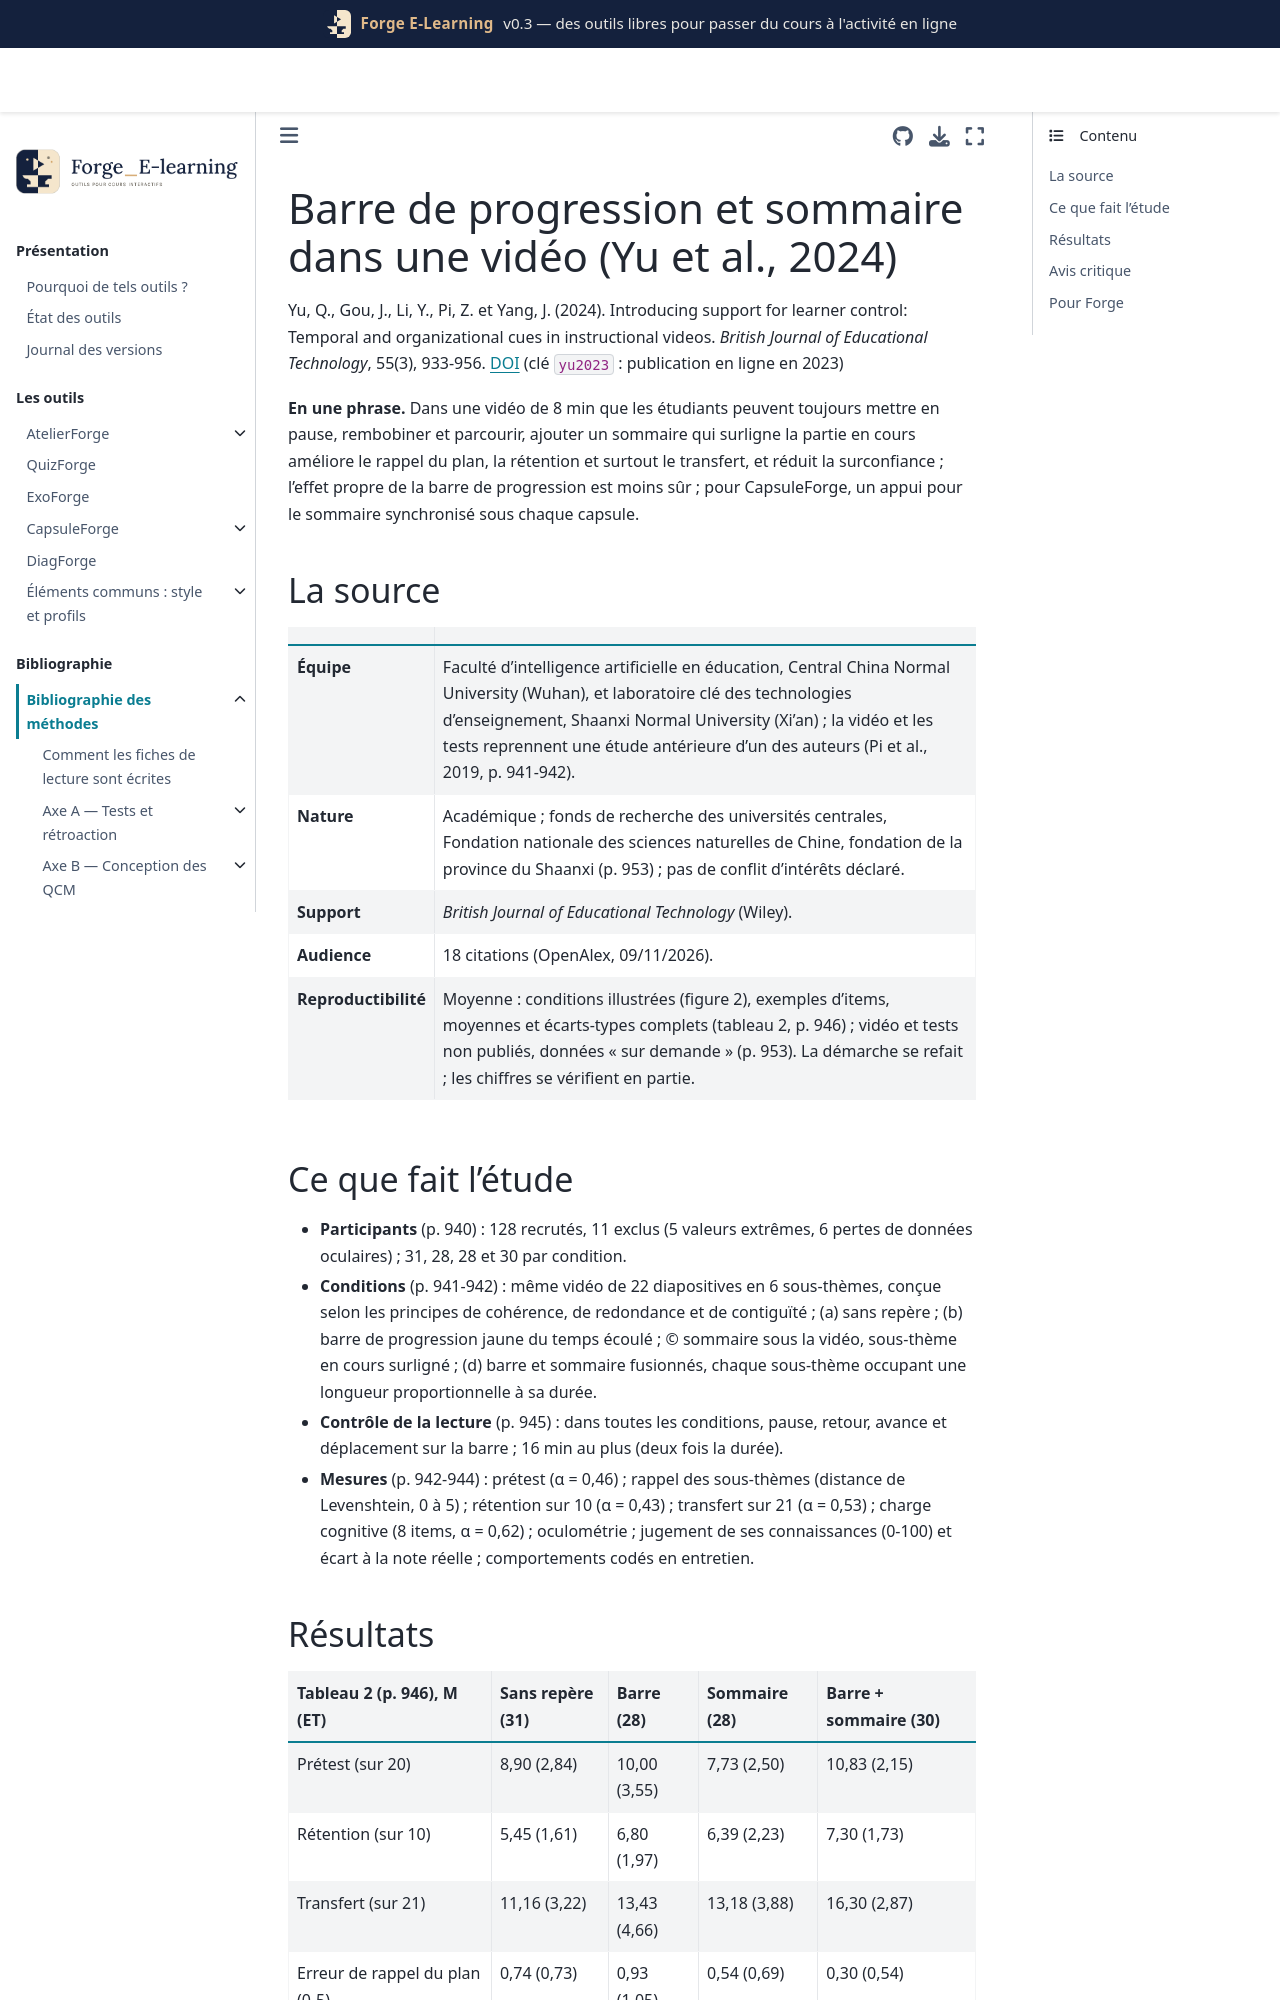

repository: Benoit2lattre/Forge_E-Learning · page: reference/E_multimedia/yu2023.html · generator: jekyll

---
cle: yu2023
reference: "Yu, Q., Gou, J., Li, Y., Pi, Z. et Yang, J. (2024). Introducing support for learner control: Temporal and organizational cues in instructional videos. British Journal of Educational Technology, 55(3), 933-956."
doi: 10.1111/bjet.13408
axe: [E1]
type_etude: essai randomisé en laboratoire avec oculométrie, plan factoriel 2 x 2 (barre de progression x sommaire), 117 analysés sur 128, une séance
public: étudiants de licence d'une université chinoise (104 femmes, 13 hommes), 18 à 28 ans ; vidéo de biologie (reproduction et clonage) de 8 min 28 s
lecture: texte complet, 09/11/2026
regles:
  - outil: CapsuleForge
    regle: "afficher sous la vidéo un sommaire des sous-parties, la partie en cours mise en évidence pendant la lecture, et cliquable"
    niveau: C
    transferabilite: moyenne
    note: "transfert : η²p = 0,13 (d ≈ 0,8 [calcul]) ; rétention η²p = 0,04 ; rappel du plan meilleur ; tests peu fiables (α de 0,43 à 0,53)"
  - outil: CapsuleForge
    regle: "intégrer le sommaire à la barre de progression (segments de longueur proportionnelle à la durée de chaque partie, temps écoulé visible)"
    niveau: D
    transferabilite: moyenne
    note: "pas d'interaction sur les performances ; seul effet de la combinaison : jugement de ses connaissances plus juste (écart à 0 non significatif) ; effet propre de la barre confondu avec des connaissances préalables plus élevées"
  - outil: CapsuleForge
    regle: "expliquer en une phrase, au début de la capsule, comment utiliser le sommaire et la barre pour revenir sur une partie"
    niveau: D
    transferabilite: forte
    note: "recommandation des auteurs (p. 952-953), non testée"
---

# Barre de progression et sommaire dans une vidéo (Yu et al., 2024)

Yu, Q., Gou, J., Li, Y., Pi, Z. et Yang, J. (2024). Introducing support for learner control: Temporal and organizational cues in instructional videos. *British Journal of Educational Technology*, 55(3), 933-956. [DOI](https://doi.org/10.1111/bjet.13408) (clé `yu2023` : publication en ligne en 2023)

**En une phrase.** Dans une vidéo de 8 min que les étudiants peuvent toujours mettre en pause, rembobiner et parcourir, ajouter un sommaire qui surligne la partie en cours améliore le rappel du plan, la rétention et surtout le transfert, et réduit la surconfiance ; l'effet propre de la barre de progression est moins sûr ; pour CapsuleForge, un appui pour le sommaire synchronisé sous chaque capsule.

## La source

| | |
| --- | --- |
| **Équipe** | Faculté d'intelligence artificielle en éducation, Central China Normal University (Wuhan), et laboratoire clé des technologies d'enseignement, Shaanxi Normal University (Xi'an) ; la vidéo et les tests reprennent une étude antérieure d'un des auteurs (Pi et al., 2019, p. 941-942). |
| **Nature** | Académique ; fonds de recherche des universités centrales, Fondation nationale des sciences naturelles de Chine, fondation de la province du Shaanxi (p. 953) ; pas de conflit d'intérêts déclaré. |
| **Support** | *British Journal of Educational Technology* (Wiley). |
| **Audience** | 18 citations (OpenAlex, 09/11/2026). |
| **Reproductibilité** | Moyenne : conditions illustrées (figure 2), exemples d'items, moyennes et écarts-types complets (tableau 2, p. 946) ; vidéo et tests non publiés, données « sur demande » (p. 953). La démarche se refait ; les chiffres se vérifient en partie. |
